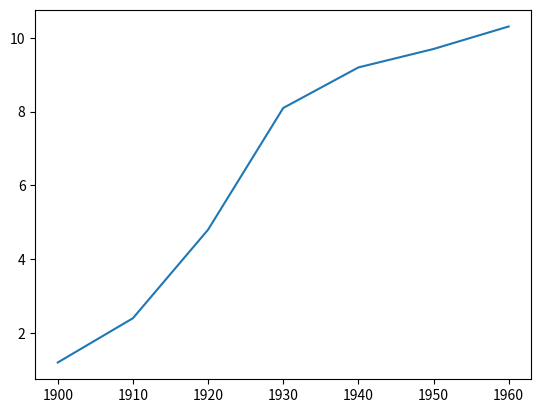

This figure's Python source:
# This is a sample Python script.

# Press Shift+F10 to execute it or replace it with your code.
# Press Double Shift to search everywhere for classes, files, tool windows, actions, and settings.
# This is my first programme in pycharm
import matplotlib.pyplot as plt
year = [1900, 1910, 1920, 1930, 1940, 1950, 1960]
pop = [1.2, 2.4, 4.8, 8.1, 9.2, 9.7, 10.31]
plt.plot(year, pop)
plt.show()